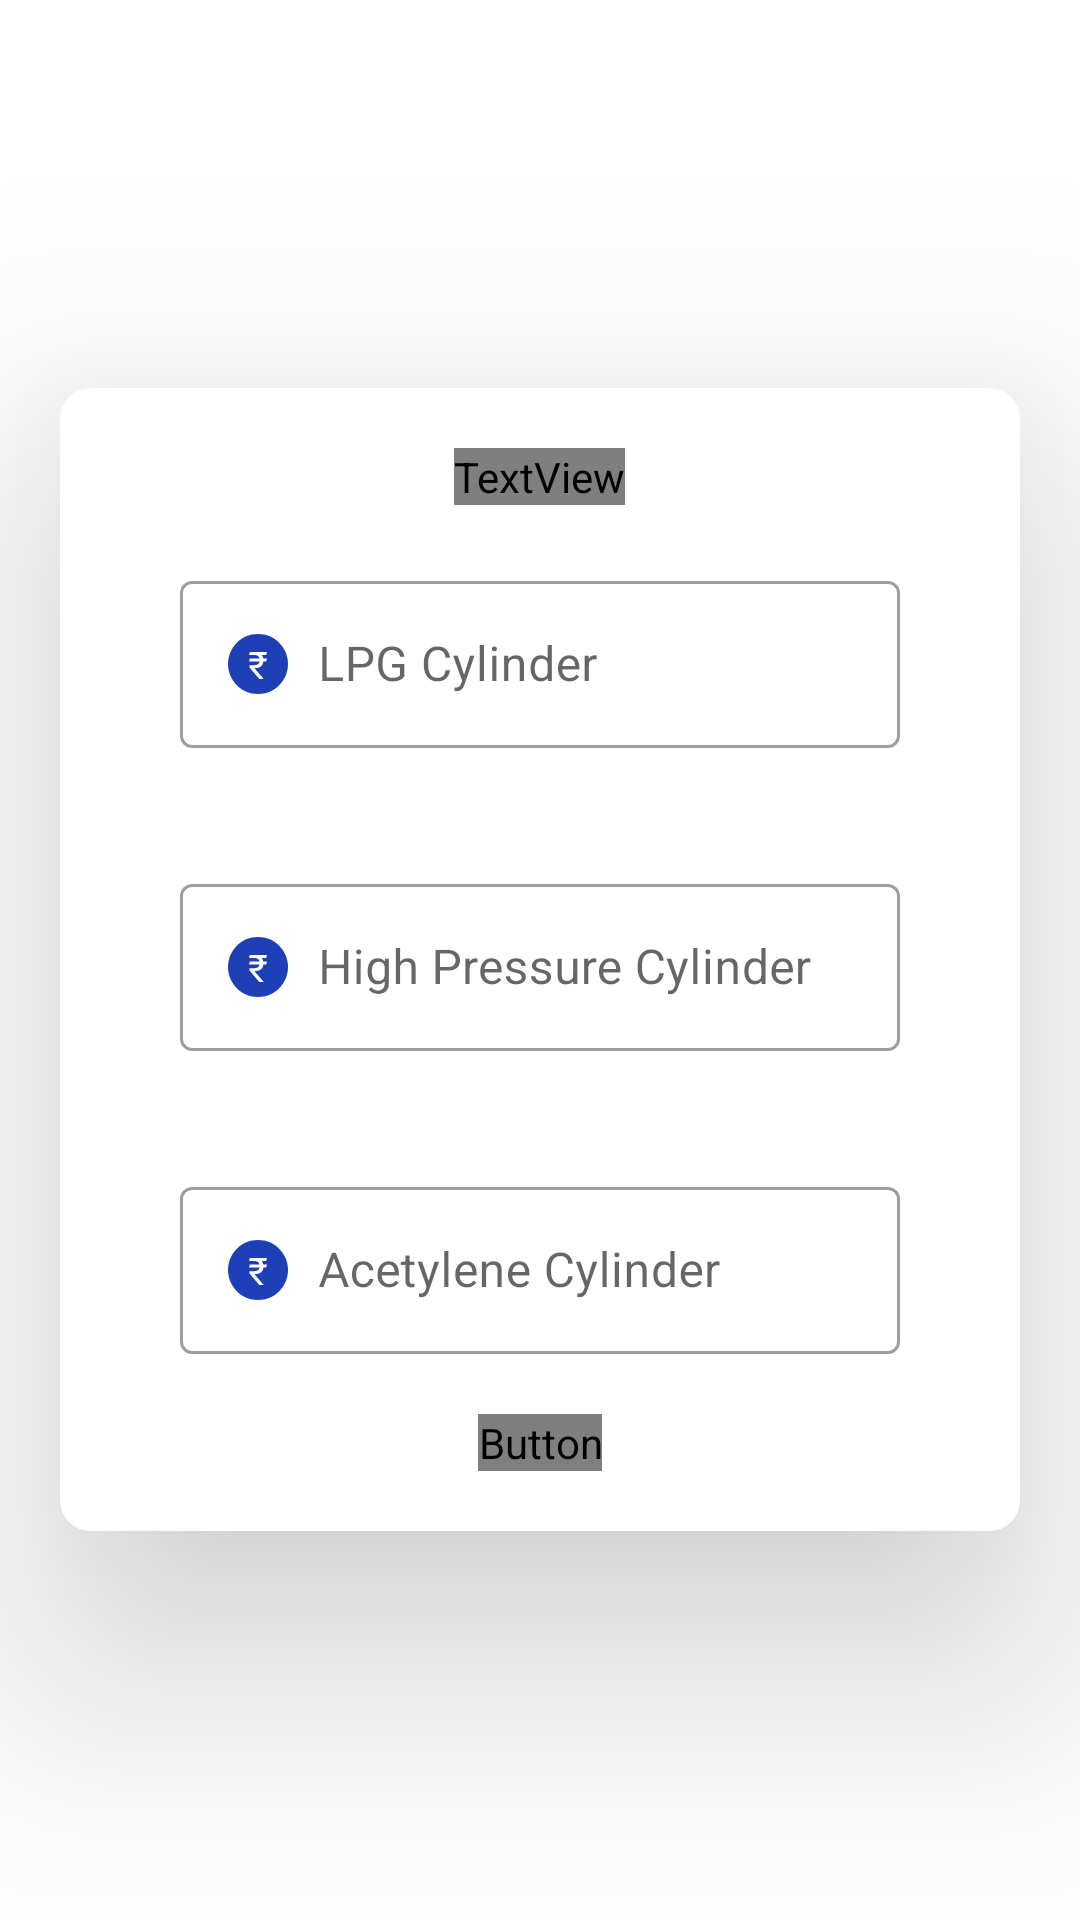

Android layout source for this screen:
<!-- AndroidManifest.xml: application theme AppTheme -->
<!-- res/layout/fragment_rateform.xml -->
<?xml version="1.0" encoding="utf-8"?>
<LinearLayout
    xmlns:android="http://schemas.android.com/apk/res/android"
    xmlns:app="http://schemas.android.com/apk/res-auto"
    android:layout_width="match_parent"
    android:layout_height="match_parent"
    xmlns:tools="http://schemas.android.com/tools"
    android:orientation="vertical"
    android:gravity="center"
    android:layout_gravity="center">
    <androidx.cardview.widget.CardView
        android:layout_width="match_parent"
        android:layout_height="wrap_content"
        android:layout_marginStart="20dp"
        android:layout_marginEnd="20dp"
        app:cardCornerRadius="10dp"
        app:cardElevation="50dp"
        tools:ignore="MissingConstraints">

        <LinearLayout

            android:layout_width="match_parent"
            android:layout_height="wrap_content"
            android:gravity="center"
            android:orientation="vertical"
            android:padding="20dp">
            <TextView
                android:layout_width="wrap_content"
                android:layout_height="wrap_content"
                android:layout_gravity="center"
                android:fontFamily="@font/proximanova"
                android:text="Set Cylinder Rates"
                android:textColor="@color/black"
                android:textSize="24dp"
                android:textStyle="bold" />
            <com.google.android.material.textfield.TextInputLayout
                style="@style/Widget.MaterialComponents.TextInputLayout.OutlinedBox"
                android:layout_width="match_parent"
                android:layout_height="wrap_content"
                android:layout_margin="20dp"
                tools:ignore="MissingClass">

                <androidx.appcompat.widget.AppCompatEditText
                    android:id="@+id/Lpgcylinder"
                    android:layout_width="match_parent"
                    android:layout_height="wrap_content"
                    android:hint="LPG Cylinder"
                    android:drawableLeft="@drawable/ic_rupee_symbol"
                    android:drawablePadding="10dp"
                    android:inputType="number"
                    android:textColorHint="#7A8089" />
            </com.google.android.material.textfield.TextInputLayout>

            <com.google.android.material.textfield.TextInputLayout
                style="@style/Widget.MaterialComponents.TextInputLayout.OutlinedBox"
                android:layout_width="match_parent"
                android:layout_height="wrap_content"
                android:layout_margin="20dp">

                <androidx.appcompat.widget.AppCompatEditText
                    android:id="@+id/Hpcylinder"
                    android:layout_width="match_parent"
                    android:layout_height="wrap_content"
                    android:hint="High Pressure Cylinder"
                    android:drawableLeft="@drawable/ic_rupee_symbol"
                    android:drawablePadding="10dp"
                    android:inputType="number"
                    android:textColorHint="#7A8089" />

            </com.google.android.material.textfield.TextInputLayout>
            <com.google.android.material.textfield.TextInputLayout
                style="@style/Widget.MaterialComponents.TextInputLayout.OutlinedBox"
                android:layout_width="match_parent"
                android:layout_height="wrap_content"
                android:layout_margin="20dp">

                <androidx.appcompat.widget.AppCompatEditText
                    android:id="@+id/ACylinder"
                    android:layout_width="match_parent"
                    android:layout_height="wrap_content"
                    android:hint="Acetylene Cylinder"
                    android:drawableLeft="@drawable/ic_rupee_symbol"
                    android:drawablePadding="10dp"
                    android:inputType="number"
                    android:textColorHint="#7A8089" />

            </com.google.android.material.textfield.TextInputLayout>

            <Button
                android:id="@+id/btn"
                android:layout_width="wrap_content"
                android:layout_height="wrap_content"
                android:background="@drawable/custom_butt"
                android:fontFamily="@font/proximanova"
                android:textFontWeight="600"
                android:text="Submit changes" />

        </LinearLayout>

    </androidx.cardview.widget.CardView>
</LinearLayout>
<!-- resources referenced by this layout -->
<resources>
  <color name="black">#FF000000</color>
  <!-- drawable ic_rupee_symbol (drawable) -->
  <vector xmlns:android="http://schemas.android.com/apk/res/android"
      android:width="20dp"
      android:height="20dp"
      android:viewportWidth="20"
      android:viewportHeight="20">
    <path
        android:pathData="M10,20C15.5228,20 20,15.5228 20,10C20,4.4771 15.5228,0 10,0C4.4771,0 0,4.4771 0,10C0,15.5228 4.4771,20 10,20Z"
        android:fillColor="#1E40B7"/>
    <path
        android:pathData="M12.7166,6.9767H11.2628C11.5257,7.3104 11.692,7.7184 11.7618,8.2006H13L12.7166,9.1772H11.7803C11.7064,9.9107 11.4168,10.4629 10.9117,10.8338C10.4066,11.2047 9.7043,11.3901 8.8049,11.3901L11.8419,14.9258V15H10.4435L7.1786,11.1861L7.1725,10.4135H8.7064C9.2197,10.4093 9.6365,10.2981 9.9569,10.0797C10.2772,9.8571 10.4805,9.5563 10.5667,9.1772H7L7.2834,8.2006H10.5544C10.3573,7.4176 9.7536,7.0096 8.7433,6.9767H7.0123L7.3018,6H13L12.7166,6.9767Z"
        android:fillColor="#ffffff"/>
  </vector>
  <style name="AppTheme" parent="Theme.MaterialComponents.Light.NoActionBar">
  
          
          <item name="colorPrimary">@color/colorPrimary</item>
          <item name="colorPrimaryDark">@color/colorPrimaryDark</item>
          <item name="colorAccent">@color/colorAccent</item>
          <item name="android:textColor">@color/colorDarkBlue</item>
          <item name="buttonStyle">@style/ButtonTheme</item>
      </style>
  <color name="colorPrimary">#1E40B7</color>
  <color name="colorPrimaryDark">#001a86</color>
  <color name="colorAccent">#03DAC5</color>
  <color name="colorDarkBlue">#263550</color>
  <style name="ButtonTheme" parent="Widget.AppCompat.Button">
          <item name="android:textColor">@android:color/white</item>
          <item name="android:background">@drawable/custom_butt</item>
          <item name="android:radius">6dp</item>
          <item name="android:fontFamily">@font/proximanova</item>
          <item name="android:bottomRightRadius">6dp</item>
          <item name="android:topRightRadius">6dp</item>
          <item name="android:topLeftRadius">6dp</item>
          <item name="android:bottomLeftRadius">6dp</item>
      </style>
</resources>
